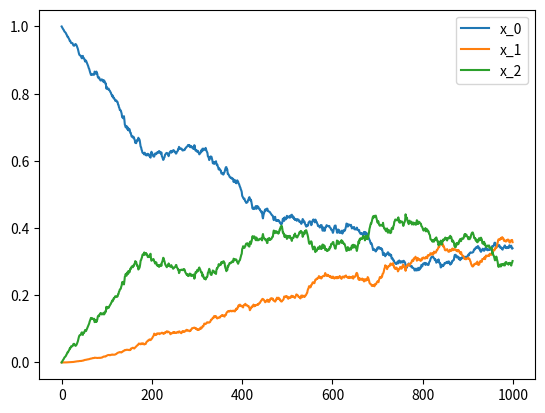

The script that saved this image:
import sys, os
import numpy as np
import matplotlib.pyplot as plt

def dir_diff(x, dt=0.01):
    sig = 1
    kap = 1
    gam = 0.5

    # add drift term
    f = np.zeros_like(x)
    for i in range(x.shape[0]-1):
        f[i] = sig/2 * (gam*x[-1] - (1-gam)*x[i])
    x += f*dt

    # add diffusion term
    b = np.zeros_like(x)
    w = np.random.randn(x.shape[0])

    for i in range(x.shape[0]-1):
        b[i] = kap * x[i]*x[-1]
    d = np.sqrt(b)*w
    x += d*dt

    x[-1] = 1 - np.sum(x[:-1])
    return x

if __name__ == '__main__':
    d = 3
    # drift part of dirichlet diffusion
    x = np.random.rand(d)
    x /= np.sum(x)
    x[0] = 1; x[1] = 0; x[2] = 0
    print(x, np.sum(x))

    T = 1000
    store = np.zeros((T, d))
    for t in range(T):
        store[t] = x
        x = dir_diff(x)

    # plot store
    fig = plt.figure()
    ax = fig.add_subplot(111)
    # make legend
    for i in range(d):
        ax.plot(store[:,i], label='x_%d' % i)
    ax.legend()
    plt.show()